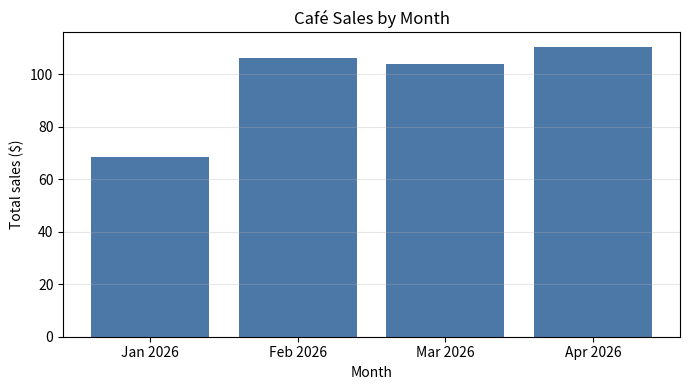

Python code for this plot:
import pandas as pd
import matplotlib.pyplot as plt
from datetime import date, datetime

order_date = date(2026, 4, 28)                  # a date
order_moment = datetime(2026, 4, 28, 18, 45)    # a datetime (6:45 PM, 24-hour clock)

print(order_date)
print(order_moment)
print(type(order_moment).__name__)

print("Year :", order_moment.year)
print("Month:", order_moment.month)
print("Day  :", order_moment.day)

print(order_moment.strftime("%Y-%m-%d"))     # 2026-04-28
print(order_moment.strftime("%b %d, %Y"))    # Apr 28, 2026
print(order_moment.strftime("%A, %B %d"))    # Tuesday, April 28

text = "Apr 28, 2026"
converted = datetime.strptime(text, "%b %d, %Y")   # pattern matches the text

print(converted, "->", type(converted).__name__)
print("Month number:", converted.month)

print(type(text).__name__, "vs", type(converted).__name__)
print("hasattr(text, 'month')     :", hasattr(text, "month"))
print("hasattr(converted, 'month'):", hasattr(converted, "month"))

records = [
    ("Mar 14, 2026", "K103", "Merchandise", 48.00),
    ("Jan 05, 2026", "K101", "Beverages", 12.50),
    ("Feb 20, 2026", "K104", "Bakery", 18.75),
    ("Jan 19, 2026", "K102", "Merchandise", 35.00),
    ("Apr 02, 2026", "K101", "Beverages", 14.25),
    ("Mar 03, 2026", "K105", "Bakery", 22.00),
    ("Feb 07, 2026", "K103", "Beverages", 16.00),
    ("Apr 17, 2026", "K104", "Merchandise", 52.50),
    ("Jan 28, 2026", "K105", "Bakery", 9.75),
    ("Mar 25, 2026", "K102", "Beverages", 21.00),
    ("Feb 14, 2026", "K101", "Bakery", 27.50),
    ("Apr 28, 2026", "K103", "Beverages", 19.25),
    ("Mar 09, 2026", "K104", "Beverages", 13.00),
    ("Jan 11, 2026", "K103", "Bakery", 11.25),
    ("Feb 26, 2026", "K105", "Merchandise", 44.00),
    ("Apr 10, 2026", "K102", "Bakery", 24.50),
]

sales_raw = pd.DataFrame(
    records,
    columns=["order_date", "customer_id", "product_category", "sales_amount"]
)

sales_raw.head()

sales_raw.dtypes      # order_date shows as 'object' or 'str': plain text, not dates

sales = sales_raw.copy()                                   # keep the original text version safe
sales["order_date"] = pd.to_datetime(sales["order_date"], format="%b %d, %Y")

sales.dtypes          # order_date is now datetime64

test_dates = pd.Series(["Jan 05, 2026", "Feb 30, 2026", "not a date"])   # Feb 30 does not exist

pd.to_datetime(test_dates, format="%b %d, %Y", errors="coerce")

sales["year"] = sales["order_date"].dt.year
sales["month"] = sales["order_date"].dt.month
sales["day"] = sales["order_date"].dt.day

sales[["order_date", "year", "month", "day"]].head()

sales = sales.sort_values("order_date").reset_index(drop=True)   # oldest first

sales[["order_date", "customer_id", "sales_amount"]].head(6)

start = pd.Timestamp("2026-02-01")
end = pd.Timestamp("2026-02-28")

february = sales[(sales["order_date"] >= start) & (sales["order_date"] <= end)]

print("February orders:", len(february))
print(f"February sales: ${february['sales_amount'].sum():,.2f}")
february[["order_date", "customer_id", "sales_amount"]]

sales["month_label"] = sales["order_date"].dt.to_period("M")

monthly_sales = sales.groupby("month_label")["sales_amount"].sum()

monthly_sales

best_month = monthly_sales.idxmax()           # the month with the highest total
best_total = monthly_sales.max()
share = best_total / monthly_sales.sum() * 100

print(f"Best month: {best_month.strftime('%B %Y')} with ${best_total:,.2f} in sales")
print(f"That is {share:.1f}% of all sales in the data.")

change = monthly_sales.pct_change() * 100     # percent change from the previous month

for month, value in change.iloc[1:].items():  # skip the first month (nothing before it)
    direction = "up" if value > 0 else "down"
    print(f"{month.strftime('%B %Y')}: sales {direction} {abs(value):.1f}% from the previous month")

fig, ax = plt.subplots(figsize=(7, 4))
ax.bar(monthly_sales.index.strftime("%b %Y"), monthly_sales.values, color="#4C78A8")
ax.set_title("Café Sales by Month")
ax.set_xlabel("Month")
ax.set_ylabel("Total sales ($)")
ax.grid(axis="y", alpha=0.3)
plt.tight_layout()
plt.show()

# Incorrect Example: sorting the text column

wrong_sorted = sales_raw.sort_values("order_date")

print("Order of dates:", wrong_sorted["order_date"].tolist()[:6], "...")
print("'Latest' sale according to the text:", sales_raw["order_date"].max())

# Correct Example: convert first, then sort

print("Order of dates:", [d.strftime("%b %d") for d in sales["order_date"][:6]], "...")
print("Latest sale:", sales["order_date"].max().strftime("%b %d, %Y"))

# Incorrect Example: reading day-first dates as month-first (or the reverse)

small = pd.DataFrame({"date_text": ["01/02/2026", "02/03/2026", "03/04/2026", "04/05/2026"],
                      "sales": [100, 200, 300, 400]})

wrong = pd.to_datetime(small["date_text"], format="%d/%m/%Y")   # assumed DAY first

# Suppose the file is actually MONTH first (US style):
right = pd.to_datetime(small["date_text"], format="%m/%d/%Y")

print("Text      Read as day-first   Read as month-first")
for t, w, r in zip(small["date_text"], wrong, right):
    print(f"{t}  {w.strftime('%b %d'):>17}   {r.strftime('%b %d'):>19}")

# Correct Example: confirm the format with the data's source, then state it explicitly

dates = pd.to_datetime(small["date_text"], format="%m/%d/%Y")   # source confirmed: MONTH/DAY/YEAR

print(dates.dt.month_name().tolist())

checkouts = pd.DataFrame({
    "timestamp": pd.to_datetime(["2026-03-30 10:15", "2026-03-31 09:05",
                                 "2026-03-31 13:40", "2026-03-31 18:55", "2026-04-01 08:30"]),
    "amount": [10.00, 15.00, 20.00, 25.00, 30.00],
})

# Incorrect Example: "through March 31"
wrong_march = checkouts[checkouts["timestamp"] <= "2026-03-31"]
print("Orders kept:", len(wrong_march), "| March total: $", wrong_march["amount"].sum())

# Correct Example: everything BEFORE the start of April 1

march = checkouts[(checkouts["timestamp"] >= "2026-03-01") & (checkouts["timestamp"] < "2026-04-01")]
print("Orders kept:", len(march), "| March total: $", march["amount"].sum())
